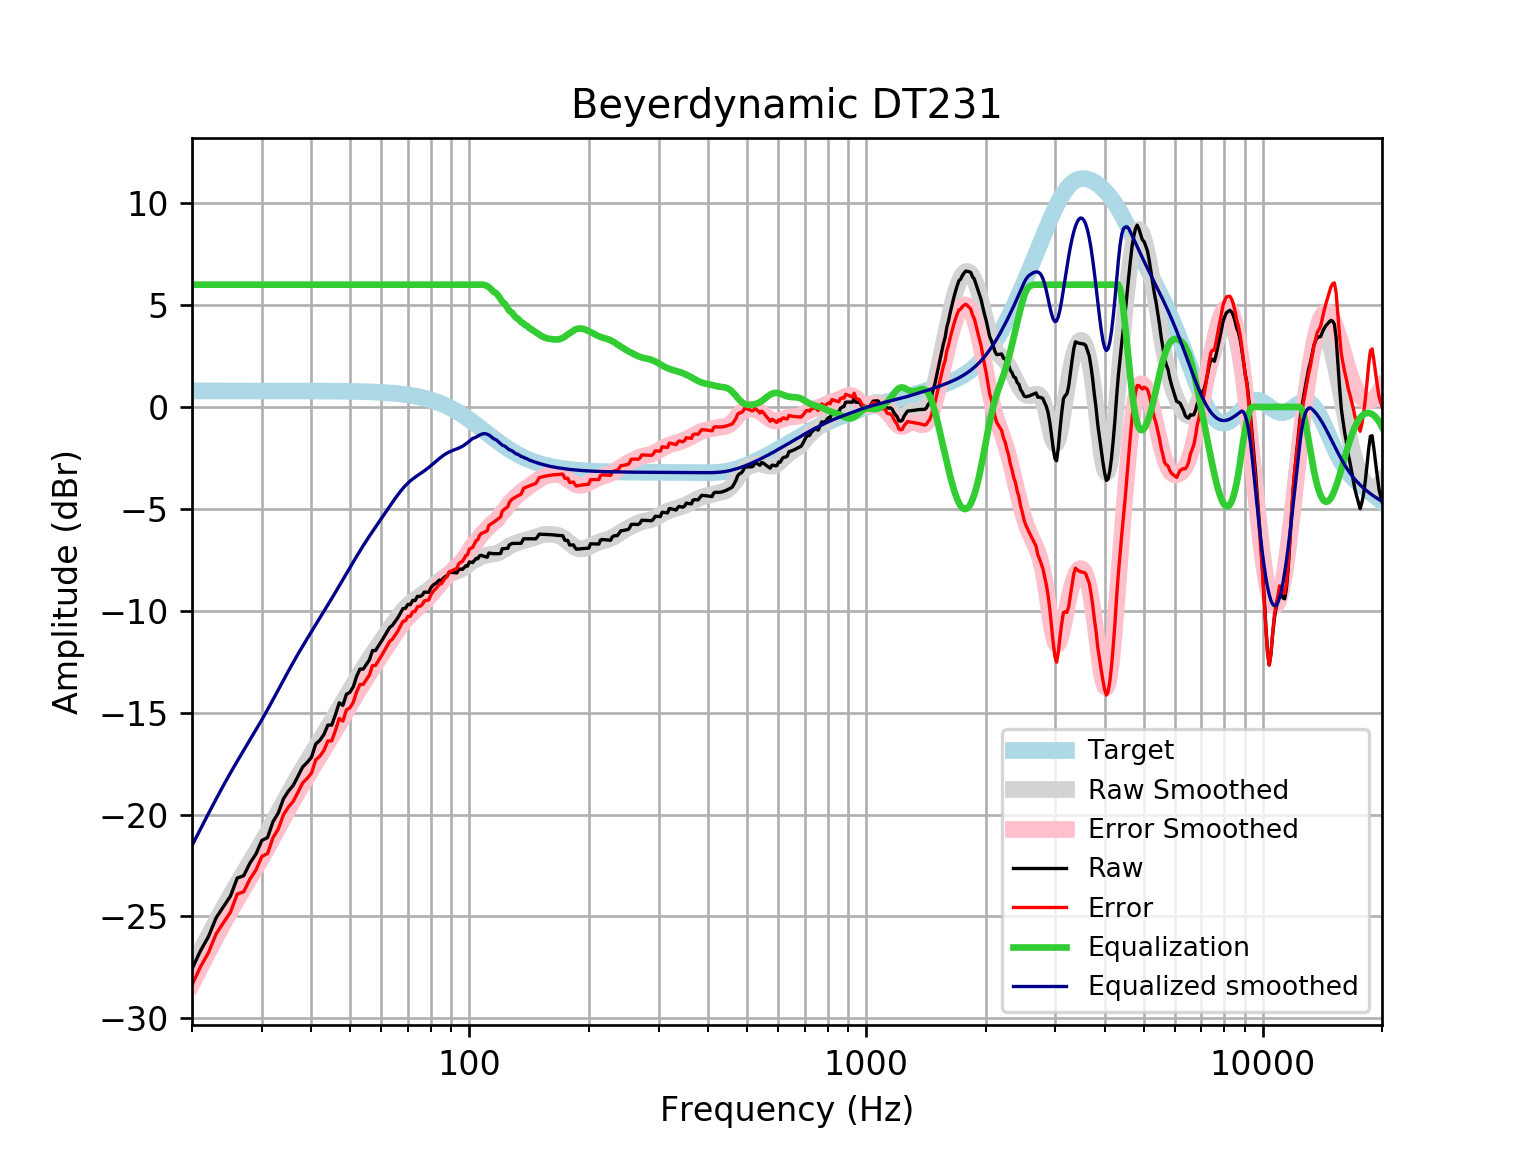

The table this chart was drawn from, first rows:
frequency, raw, error, smoothed, error_smoothed, equalization, equalized_raw, equalized_smoothed, target
20, -27.58, -28.36, -27.52, -28.31, 6, -21.58, -21.52, 0.7859
21, -26.69, -27.48, -26.72, -27.5, 6.0, -20.69, -20.72, 0.7859
22, -25.99, -26.78, -25.96, -26.74, 6.0, -19.99, -19.96, 0.7858
23, -25.07, -25.86, -25.24, -26.03, 6, -19.07, -19.24, 0.7858
24, -24.52, -25.31, -24.57, -25.36, 6, -18.52, -18.57, 0.7858
25, -24.01, -24.79, -23.96, -24.74, 6, -18.01, -17.96, 0.7857
26, -23.12, -23.9, -23.38, -24.17, 6.0, -17.12, -17.38, 0.7857
27, -23, -23.79, -22.85, -23.63, 6.0, -17, -16.85, 0.7856
28, -22.38, -23.16, -22.34, -23.12, 6.0, -16.38, -16.34, 0.7855
29, -21.93, -22.72, -21.84, -22.62, 6, -15.93, -15.84, 0.7854
30, -21.27, -22.05, -21.35, -22.13, 6.0, -15.27, -15.35, 0.7852
31, -21.13, -21.92, -20.85, -21.64, 6, -15.13, -14.85, 0.785
32, -20.35, -21.14, -20.36, -21.15, 6, -14.35, -14.36, 0.7848
33, -19.92, -20.71, -19.88, -20.67, 6.0, -13.92, -13.88, 0.7846
34, -19.23, -20.01, -19.41, -20.19, 6, -13.23, -13.41, 0.7843
35, -18.85, -19.63, -18.96, -19.74, 6, -12.85, -12.96, 0.7839
36, -18.56, -19.35, -18.53, -19.31, 6, -12.56, -12.53, 0.7835
37, -18.12, -18.9, -18.12, -18.91, 6.0, -12.12, -12.12, 0.783
38, -17.67, -18.45, -17.74, -18.52, 6, -11.67, -11.74, 0.7824
39, -17.45, -18.23, -17.38, -18.16, 6.0, -11.45, -11.38, 0.7818
40, -17.19, -17.97, -17.03, -17.81, 6, -11.19, -11.03, 0.781
41, -16.54, -17.32, -16.69, -17.47, 6, -10.54, -10.69, 0.7801
42, -16.36, -17.14, -16.36, -17.14, 6, -10.36, -10.36, 0.7791
43, -16.07, -16.85, -16.03, -16.81, 6.0, -10.07, -10.03, 0.7779
44, -15.61, -16.39, -15.71, -16.49, 6.0, -9.612, -9.714, 0.7766
45, -15.61, -16.38, -15.4, -16.17, 6, -9.608, -9.398, 0.7751
46, -15.09, -15.86, -15.09, -15.86, 6.0, -9.085, -9.086, 0.7734
47, -14.52, -15.29, -14.78, -15.55, 6.0, -8.516, -8.778, 0.7715
48, -14.64, -15.41, -14.48, -15.24, 6.0, -8.644, -8.475, 0.7694
49, -14.1, -14.87, -14.18, -14.94, 6, -8.099, -8.178, 0.767
50, -14, -14.77, -13.89, -14.65, 6, -8.001, -7.886, 0.7642
51, -13.73, -14.49, -13.6, -14.36, 6, -7.728, -7.602, 0.7612
52, -13.22, -13.97, -13.33, -14.08, 6, -7.217, -7.327, 0.7578
53, -12.86, -13.62, -13.06, -13.82, 6, -6.863, -7.063, 0.7541
54, -12.86, -13.61, -12.81, -13.56, 6.0, -6.864, -6.81, 0.7499
55, -12.64, -13.38, -12.57, -13.31, 6.0, -6.638, -6.568, 0.7453
56, -12.41, -13.15, -12.34, -13.08, 6, -6.41, -6.336, 0.7401
57, -11.95, -12.69, -12.11, -12.85, 6, -5.955, -6.113, 0.7345
58, -11.95, -12.68, -11.9, -12.63, 6.0, -5.955, -5.897, 0.7283
59, -11.73, -12.45, -11.69, -12.41, 6, -5.727, -5.685, 0.7215
60, -11.51, -12.22, -11.48, -12.19, 6, -5.507, -5.477, 0.714
61, -11.27, -11.98, -11.27, -11.98, 6, -5.273, -5.271, 0.7058
62, -11.04, -11.74, -11.07, -11.77, 6.0, -5.045, -5.068, 0.6969
63, -10.82, -11.5, -10.87, -11.56, 6.0, -4.815, -4.87, 0.6871
64, -10.72, -11.39, -10.68, -11.35, 6, -4.716, -4.676, 0.6765
65, -10.53, -11.2, -10.49, -11.16, 6, -4.533, -4.49, 0.665
66, -10.35, -11, -10.31, -10.97, 6, -4.352, -4.314, 0.6525
67, -10.12, -10.76, -10.15, -10.79, 6, -4.124, -4.149, 0.639
68, -9.899, -10.52, -9.998, -10.62, 6, -3.899, -3.998, 0.6244
69, -9.879, -10.49, -9.86, -10.47, 6, -3.879, -3.86, 0.6087
70, -9.688, -10.28, -9.737, -10.33, 6.0, -3.688, -3.737, 0.5918
71, -9.702, -10.28, -9.629, -10.2, 6.0, -3.702, -3.629, 0.5736
72, -9.489, -10.04, -9.532, -10.09, 6, -3.489, -3.532, 0.5541
73, -9.504, -10.04, -9.445, -9.978, 6.0, -3.504, -3.445, 0.5333
74, -9.29, -9.801, -9.365, -9.876, 6, -3.29, -3.365, 0.511
75, -9.301, -9.788, -9.289, -9.776, 6, -3.301, -3.289, 0.4873
76, -9.245, -9.707, -9.213, -9.675, 6, -3.245, -3.213, 0.4621
77, -9.084, -9.52, -9.135, -9.571, 6, -3.084, -3.135, 0.4353
78, -9.088, -9.495, -9.055, -9.461, 6, -3.088, -3.055, 0.4068
79, -9.093, -9.469, -8.97, -9.347, 6, -3.093, -2.97, 0.3768
... 553 more rows
